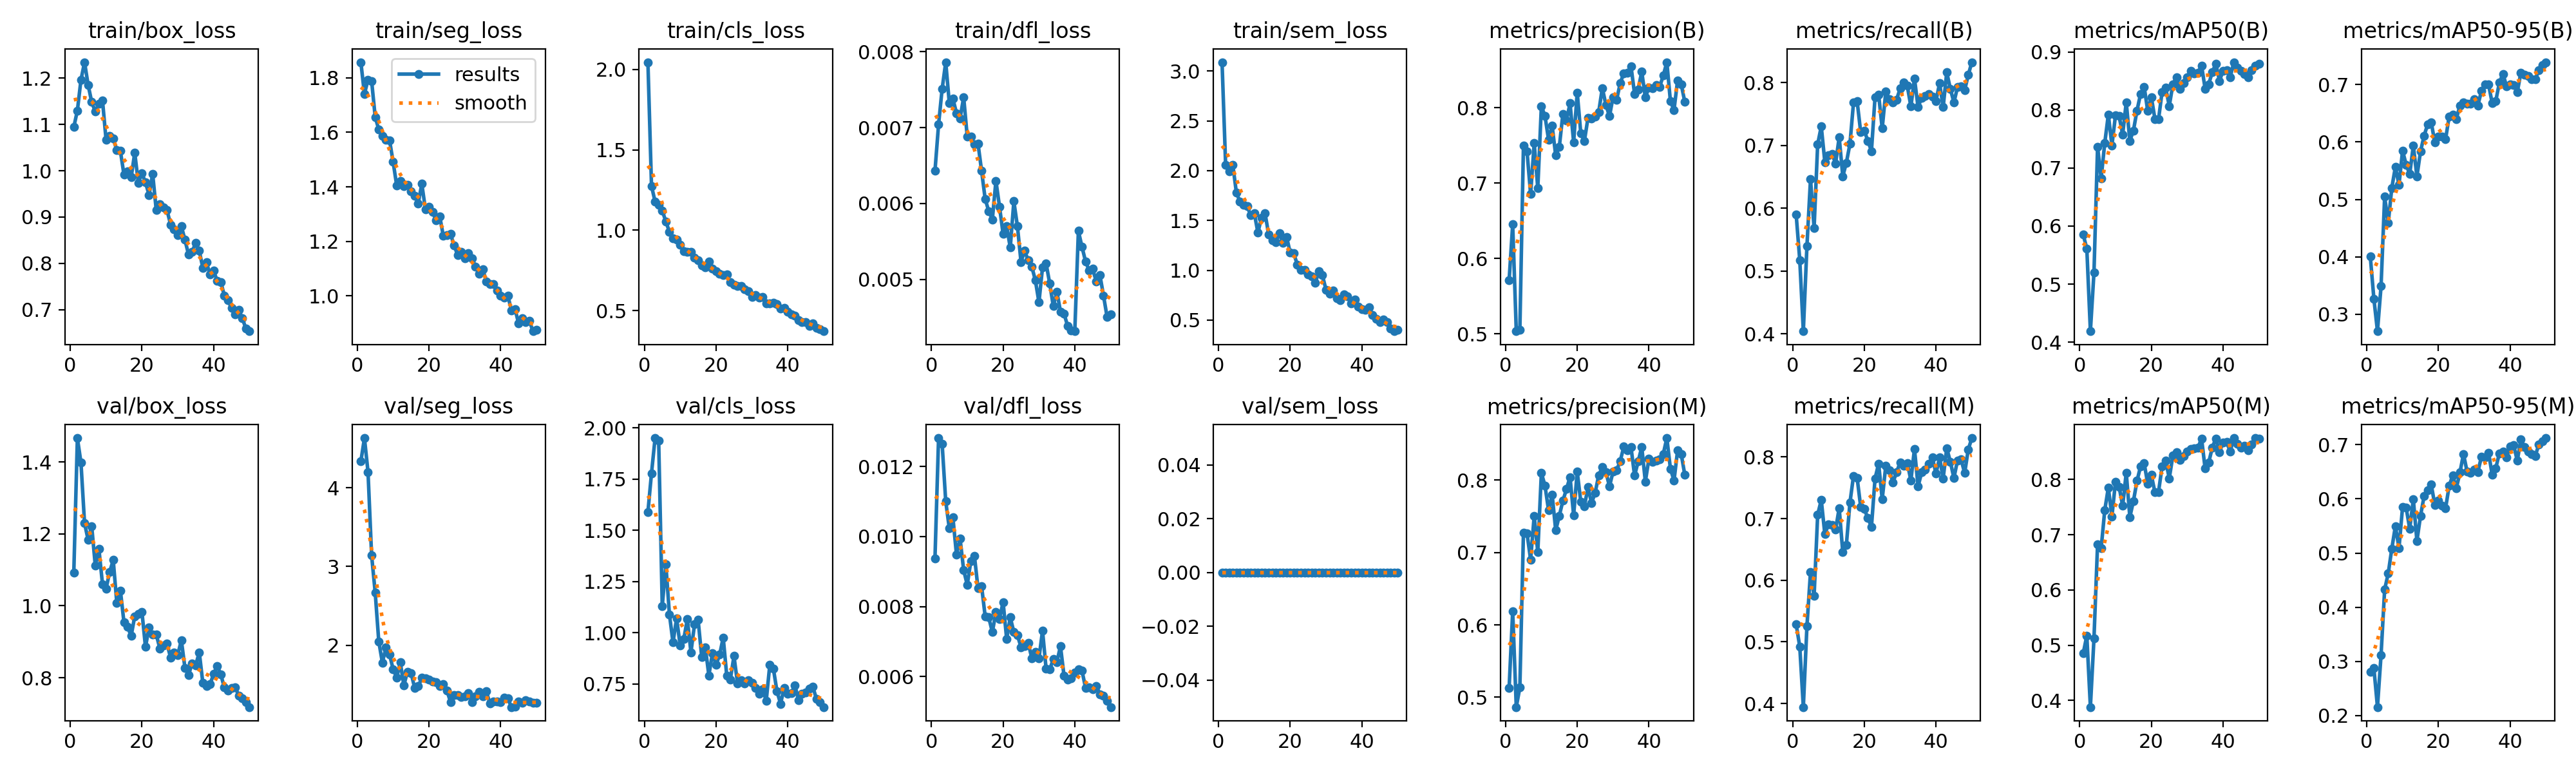

The data file committed next to this chart (first rows):
epoch, time, train/box_loss, train/seg_loss, train/cls_loss, train/dfl_loss, train/sem_loss, metrics/precision(B), metrics/recall(B), metrics/mAP50(B), metrics/mAP50-95(B), metrics/precision(M), metrics/recall(M), metrics/mAP50(M), metrics/mAP50-95(M), val/box_loss, val/seg_loss, val/cls_loss, val/dfl_loss, val/sem_loss, lr/pg0, lr/pg1, lr/pg2
1, 23.99, 1.094, 1.857, 2.046, 0.00643, 3.088, 0.571, 0.5899, 0.5852, 0.4005, 0.5125, 0.5284, 0.4854, 0.2809, 1.091, 4.333, 1.589, 0.00938, 0, 0.0006496, 0.0006496, 0.0006496
2, 40.36, 1.13, 1.741, 1.275, 0.00704, 2.057, 0.6452, 0.5175, 0.5611, 0.3269, 0.619, 0.4924, 0.5173, 0.2876, 1.466, 4.629, 1.778, 0.01281, 0, 0.00129, 0.00129, 0.00129
3, 56.42, 1.196, 1.793, 1.178, 0.00751, 1.994, 0.5035, 0.404, 0.4188, 0.2703, 0.4864, 0.3941, 0.388, 0.2157, 1.398, 4.198, 1.95, 0.01264, 0, 0.001904, 0.001904, 0.001904
4, 72.36, 1.235, 1.789, 1.159, 0.00786, 2.058, 0.505, 0.5393, 0.5204, 0.3485, 0.5136, 0.5251, 0.5129, 0.3117, 1.23, 3.139, 1.938, 0.011, 0, 0.001881, 0.001881, 0.001881
5, 88.38, 1.185, 1.656, 1.123, 0.00732, 1.779, 0.7498, 0.6463, 0.7366, 0.5047, 0.7274, 0.6135, 0.6829, 0.4327, 1.183, 2.671, 1.129, 0.01023, 0, 0.001842, 0.001842, 0.001842
6, 104.4, 1.148, 1.61, 1.054, 0.00738, 1.689, 0.742, 0.5682, 0.6826, 0.4588, 0.7264, 0.5742, 0.6754, 0.4622, 1.221, 2.05, 1.333, 0.01054, 0, 0.001802, 0.001802, 0.001802
7, 120.1, 1.128, 1.587, 0.9908, 0.00719, 1.655, 0.6856, 0.702, 0.7431, 0.52, 0.6899, 0.7063, 0.7444, 0.508, 1.111, 1.783, 1.09, 0.00948, 0, 0.001762, 0.001762, 0.001762
8, 136.2, 1.144, 1.574, 0.9488, 0.00712, 1.643, 0.7532, 0.7304, 0.792, 0.5567, 0.7506, 0.7304, 0.7853, 0.5497, 1.158, 1.971, 0.9524, 0.00994, 0, 0.001723, 0.001723, 0.001723
9, 152.3, 1.152, 1.571, 0.9414, 0.0074, 1.553, 0.6932, 0.6736, 0.739, 0.5249, 0.7004, 0.6747, 0.7331, 0.509, 1.061, 1.883, 1.071, 0.00904, 0, 0.001683, 0.001683, 0.001683
10, 168.4, 1.067, 1.492, 0.9084, 0.00688, 1.573, 0.802, 0.6845, 0.7908, 0.5849, 0.8099, 0.6911, 0.7961, 0.5846, 1.047, 1.699, 0.9375, 0.00862, 0, 0.001644, 0.001644, 0.001644
11, 184.5, 1.076, 1.405, 0.8679, 0.00688, 1.378, 0.7895, 0.6867, 0.7894, 0.5606, 0.7925, 0.69, 0.7871, 0.5836, 1.094, 1.591, 0.9687, 0.00929, 0, 0.001604, 0.001604, 0.001604
12, 200.5, 1.069, 1.423, 0.8635, 0.00678, 1.527, 0.7579, 0.6714, 0.7581, 0.544, 0.7585, 0.6823, 0.7527, 0.5447, 1.127, 1.784, 1.066, 0.00945, 0, 0.001564, 0.001564, 0.001564
13, 216.5, 1.045, 1.404, 0.8659, 0.00679, 1.571, 0.7765, 0.7131, 0.8135, 0.5937, 0.7802, 0.7173, 0.8125, 0.5996, 1.008, 1.493, 0.9043, 0.00852, 0, 0.001525, 0.001525, 0.001525
14, 232.9, 1.043, 1.408, 0.8283, 0.00643, 1.361, 0.7368, 0.6509, 0.747, 0.5401, 0.7306, 0.6454, 0.7319, 0.5224, 1.042, 1.668, 1.04, 0.00858, 0, 0.001485, 0.001485, 0.001485
15, 249.1, 0.9912, 1.383, 0.8115, 0.00606, 1.301, 0.7479, 0.6725, 0.7646, 0.5831, 0.7507, 0.6572, 0.7611, 0.568, 0.9534, 1.651, 1.063, 0.00772, 0, 0.001446, 0.001446, 0.001446
16, 265.2, 0.9993, 1.367, 0.7832, 0.0059, 1.279, 0.792, 0.7024, 0.7992, 0.611, 0.7714, 0.726, 0.7977, 0.6049, 0.9413, 1.463, 0.8825, 0.00769, 0, 0.001406, 0.001406, 0.001406
17, 281.5, 0.9857, 1.339, 0.7702, 0.00579, 1.37, 0.7834, 0.7686, 0.828, 0.6307, 0.7876, 0.7696, 0.8241, 0.6161, 0.916, 1.481, 0.9297, 0.00727, 0, 0.001366, 0.001366, 0.001366
18, 297.8, 1.039, 1.411, 0.8069, 0.0063, 1.273, 0.8061, 0.7707, 0.84, 0.6343, 0.8042, 0.7664, 0.8296, 0.6266, 0.971, 1.587, 0.7914, 0.00784, 0, 0.001327, 0.001327, 0.001327
19, 314.1, 0.9742, 1.319, 0.7622, 0.00596, 1.337, 0.7544, 0.7212, 0.7982, 0.5991, 0.7513, 0.7189, 0.7919, 0.5885, 0.9781, 1.581, 0.8999, 0.00765, 0, 0.001287, 0.001287, 0.001287
20, 330.3, 0.9944, 1.327, 0.7436, 0.0056, 1.178, 0.8204, 0.7233, 0.8222, 0.6092, 0.8118, 0.7156, 0.8083, 0.5968, 0.9837, 1.567, 0.8429, 0.00813, 0, 0.001248, 0.001248, 0.001248
21, 346.2, 0.9746, 1.308, 0.7289, 0.0057, 1.169, 0.7662, 0.7074, 0.7846, 0.61, 0.7698, 0.7008, 0.7768, 0.588, 0.8855, 1.542, 0.8923, 0.00707, 0, 0.001208, 0.001208, 0.001208
22, 362.1, 0.9479, 1.278, 0.7198, 0.00542, 1.057, 0.7559, 0.6911, 0.7838, 0.6049, 0.7635, 0.6867, 0.7777, 0.5827, 0.9402, 1.531, 0.9762, 0.00769, 0, 0.001168, 0.001168, 0.001168
23, 378.2, 0.9934, 1.293, 0.7247, 0.00603, 1.003, 0.7867, 0.7772, 0.8314, 0.6447, 0.7903, 0.7651, 0.8236, 0.624, 0.9193, 1.488, 0.7893, 0.00727, 0, 0.001129, 0.001129, 0.001129
24, 394.2, 0.9149, 1.22, 0.6754, 0.0057, 1.006, 0.7858, 0.781, 0.8382, 0.6472, 0.7683, 0.7893, 0.8339, 0.6436, 0.9204, 1.508, 0.7726, 0.00718, 0, 0.001089, 0.001089, 0.001089
25, 410.5, 0.9276, 1.224, 0.6609, 0.00523, 0.9577, 0.7885, 0.7271, 0.807, 0.64, 0.7825, 0.7314, 0.8023, 0.6193, 0.8814, 1.43, 0.8861, 0.00684, 0, 0.00105, 0.00105, 0.00105
26, 426.7, 0.9209, 1.227, 0.6545, 0.00538, 0.9372, 0.7947, 0.786, 0.844, 0.6638, 0.8069, 0.786, 0.8432, 0.6486, 0.8896, 1.284, 0.7527, 0.00688, 0, 0.00101, 0.00101, 0.00101
27, 442.9, 0.9148, 1.186, 0.6522, 0.00525, 0.8714, 0.8263, 0.774, 0.8568, 0.6691, 0.8177, 0.7785, 0.8495, 0.6827, 0.895, 1.37, 0.7665, 0.00696, 0, 0.0009704, 0.0009704, 0.0009704
28, 459.2, 0.8838, 1.15, 0.6329, 0.00517, 0.9898, 0.804, 0.7686, 0.8367, 0.6666, 0.811, 0.7589, 0.8351, 0.6499, 0.8559, 1.37, 0.7508, 0.00653, 0, 0.0009308, 0.0009308, 0.0009308
29, 475.3, 0.8741, 1.162, 0.6202, 0.00499, 0.9501, 0.7888, 0.7729, 0.8462, 0.6665, 0.7913, 0.7751, 0.843, 0.6486, 0.8694, 1.349, 0.7673, 0.00671, 0, 0.0008912, 0.0008912, 0.0008912
30, 491.2, 0.8604, 1.138, 0.5849, 0.0047, 0.8041, 0.8145, 0.7906, 0.8566, 0.6741, 0.8118, 0.7914, 0.8507, 0.6538, 0.8635, 1.352, 0.7565, 0.00652, 0, 0.0008516, 0.0008516, 0.0008516
31, 507.3, 0.8806, 1.156, 0.5986, 0.00516, 0.7639, 0.8109, 0.8004, 0.8677, 0.6634, 0.8136, 0.7863, 0.8551, 0.6494, 0.9042, 1.398, 0.7295, 0.00731, 0, 0.000812, 0.000812, 0.000812
32, 523.5, 0.8507, 1.137, 0.5824, 0.00521, 0.7952, 0.8329, 0.7948, 0.8636, 0.689, 0.8265, 0.7904, 0.857, 0.6779, 0.8276, 1.28, 0.7034, 0.00622, 0, 0.0007724, 0.0007724, 0.0007724
33, 539.6, 0.8193, 1.108, 0.5853, 0.00495, 0.7194, 0.846, 0.762, 0.8642, 0.7006, 0.8461, 0.762, 0.8576, 0.6765, 0.8072, 1.356, 0.7251, 0.0062, 0, 0.0007328, 0.0007328, 0.0007328
34, 556.1, 0.8249, 1.082, 0.5434, 0.00465, 0.7024, 0.8466, 0.8068, 0.8768, 0.7, 0.8413, 0.8133, 0.8745, 0.6854, 0.8399, 1.411, 0.6676, 0.0065, 0, 0.0006932, 0.0006932, 0.0006932
35, 572.5, 0.8441, 1.098, 0.5463, 0.00484, 0.7586, 0.8552, 0.7609, 0.8369, 0.6678, 0.8454, 0.7522, 0.8201, 0.6441, 0.8347, 1.352, 0.8436, 0.00641, 0, 0.0006536, 0.0006536, 0.0006536
36, 588.5, 0.8268, 1.054, 0.5481, 0.00458, 0.7359, 0.8184, 0.7762, 0.8447, 0.6714, 0.8062, 0.7751, 0.8308, 0.6564, 0.8708, 1.418, 0.8239, 0.00687, 0, 0.000614, 0.000614, 0.000614
37, 604.7, 0.7899, 1.043, 0.542, 0.00455, 0.6665, 0.8246, 0.7784, 0.8653, 0.7033, 0.8257, 0.7795, 0.858, 0.6842, 0.7852, 1.263, 0.7143, 0.00602, 0, 0.0005744, 0.0005744, 0.0005744
38, 620.9, 0.8021, 1.043, 0.5122, 0.00439, 0.7056, 0.848, 0.7817, 0.8801, 0.7189, 0.8456, 0.7893, 0.8746, 0.6872, 0.7775, 1.288, 0.6531, 0.00592, 0, 0.0005348, 0.0005348, 0.0005348
39, 637.1, 0.7757, 1.021, 0.5173, 0.00433, 0.6386, 0.8138, 0.7778, 0.8503, 0.6972, 0.798, 0.7991, 0.8501, 0.6771, 0.7817, 1.285, 0.731, 0.00596, 0, 0.0004952, 0.0004952, 0.0004952
40, 653.1, 0.7839, 1.001, 0.4934, 0.00432, 0.6072, 0.8271, 0.7707, 0.8678, 0.7003, 0.8294, 0.7729, 0.8666, 0.6963, 0.8101, 1.284, 0.7026, 0.00612, 0, 0.0004556, 0.0004556, 0.0004556
41, 684.8, 0.7619, 0.9929, 0.4769, 0.00564, 0.6057, 0.8256, 0.7991, 0.8692, 0.6995, 0.8256, 0.7991, 0.8679, 0.6994, 0.8328, 1.334, 0.7052, 0.0062, 0, 0.000416, 0.000416, 0.000416
42, 700.3, 0.7597, 1.001, 0.4682, 0.00543, 0.6302, 0.8304, 0.7609, 0.8563, 0.6869, 0.8273, 0.7653, 0.8506, 0.67, 0.8092, 1.328, 0.7442, 0.00617, 0, 0.0003764, 0.0003764, 0.0003764
43, 716, 0.7303, 0.9475, 0.4399, 0.00524, 0.55, 0.828, 0.8166, 0.8825, 0.7209, 0.829, 0.8144, 0.8751, 0.7098, 0.7725, 1.218, 0.6718, 0.00568, 0, 0.0003368, 0.0003368, 0.0003368
44, 731.4, 0.7204, 0.9525, 0.4304, 0.00512, 0.5113, 0.8428, 0.7904, 0.8731, 0.7175, 0.8361, 0.7926, 0.8641, 0.6959, 0.7642, 1.22, 0.7006, 0.00569, 0, 0.0002972, 0.0002972, 0.0002972
45, 747, 0.703, 0.8994, 0.4278, 0.00514, 0.4814, 0.8606, 0.7684, 0.867, 0.7153, 0.8581, 0.7657, 0.8578, 0.6875, 0.771, 1.288, 0.7069, 0.00564, 0, 0.0002576, 0.0002576, 0.0002576
46, 762.3, 0.6896, 0.919, 0.4059, 0.00497, 0.5081, 0.8085, 0.7929, 0.8621, 0.7099, 0.8157, 0.7948, 0.8613, 0.683, 0.7738, 1.273, 0.7266, 0.00573, 0, 0.000218, 0.000218, 0.000218
47, 777.3, 0.6994, 0.9052, 0.4206, 0.00506, 0.4777, 0.7973, 0.7945, 0.8559, 0.7091, 0.7994, 0.7961, 0.8528, 0.6786, 0.7507, 1.302, 0.7355, 0.0055, 0, 0.0001784, 0.0001784, 0.0001784
48, 792.6, 0.6816, 0.9094, 0.3935, 0.00479, 0.4174, 0.8366, 0.7882, 0.8684, 0.7248, 0.841, 0.774, 0.863, 0.7004, 0.7429, 1.288, 0.6779, 0.00545, 0, 0.0001388, 0.0001388, 0.0001388
49, 808.2, 0.659, 0.8707, 0.3832, 0.00451, 0.3886, 0.8313, 0.8122, 0.8767, 0.7341, 0.8361, 0.8122, 0.8749, 0.706, 0.7318, 1.271, 0.6624, 0.00531, 0, 9.92e-05, 9.92e-05, 9.92e-05
50, 823.7, 0.6533, 0.8767, 0.3719, 0.00454, 0.3999, 0.8082, 0.8327, 0.8799, 0.7391, 0.8076, 0.8308, 0.8741, 0.7122, 0.7184, 1.271, 0.637, 0.00513, 0, 5.96e-05, 5.96e-05, 5.96e-05
